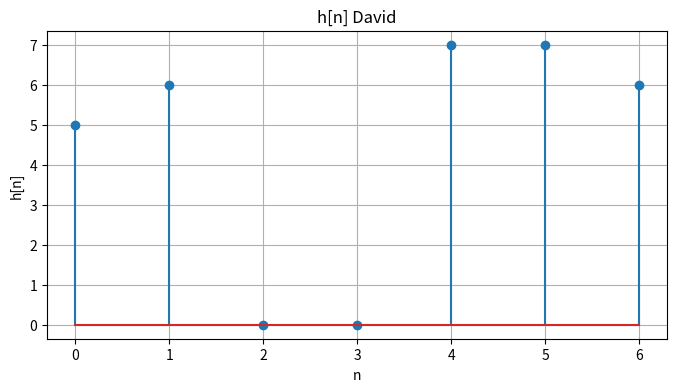
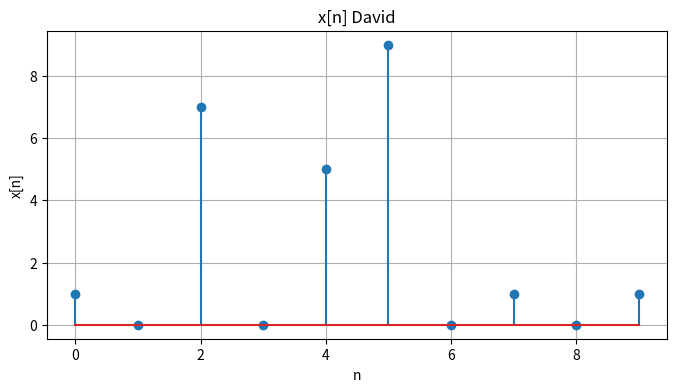
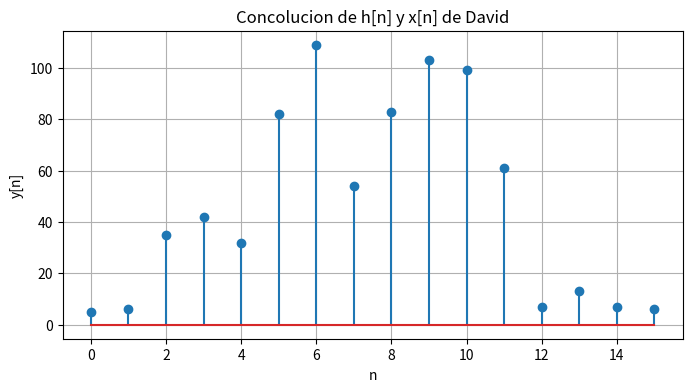
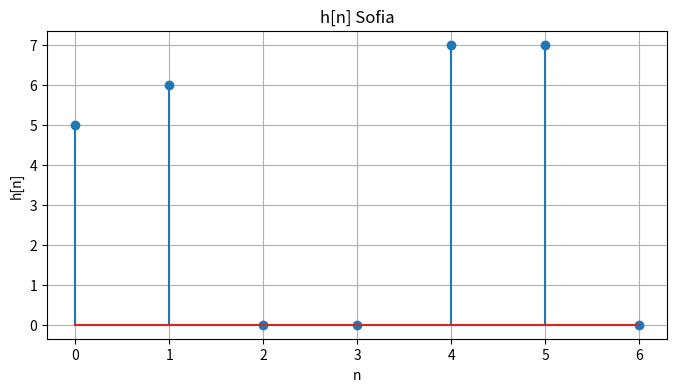
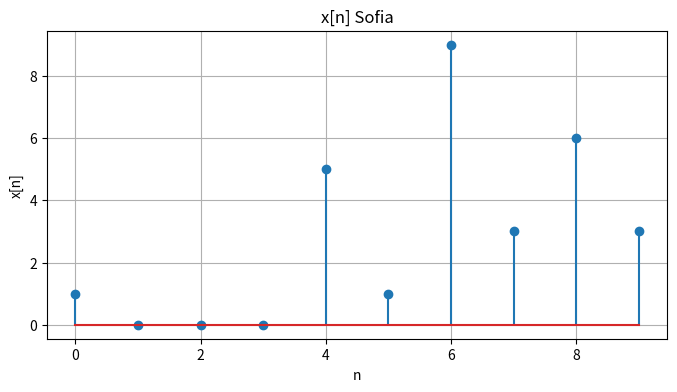
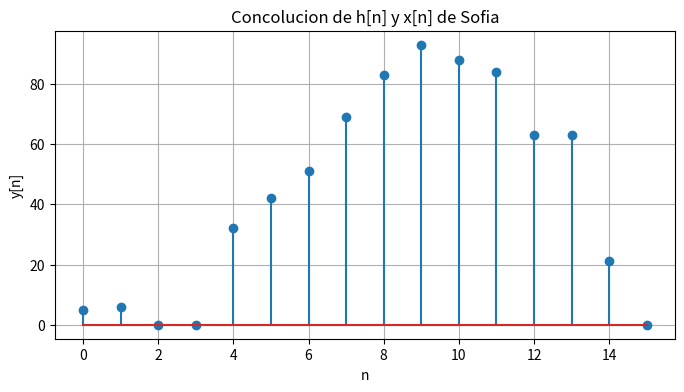
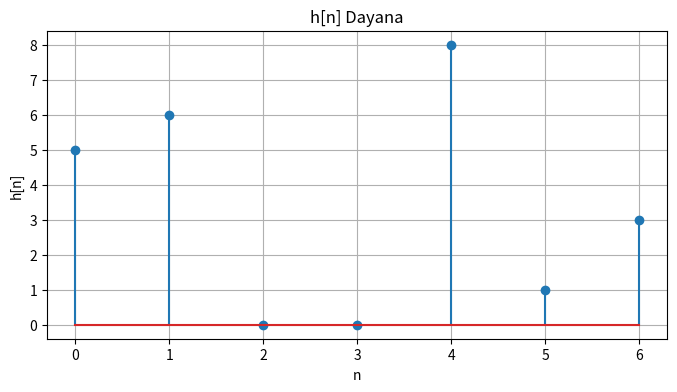
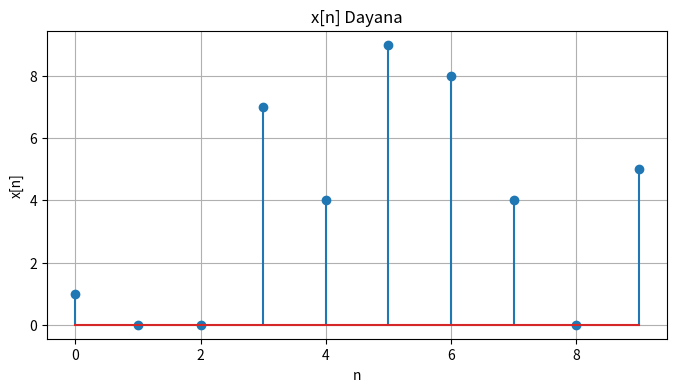
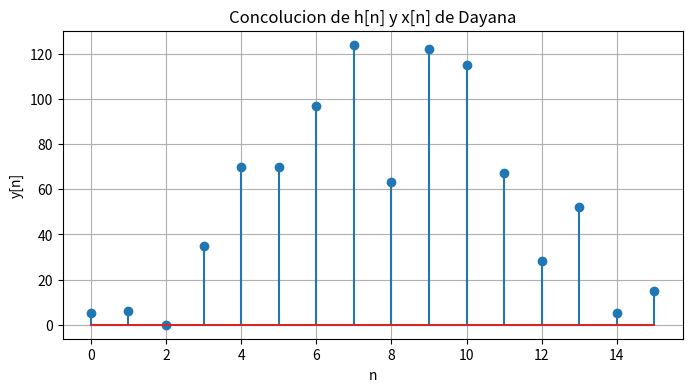
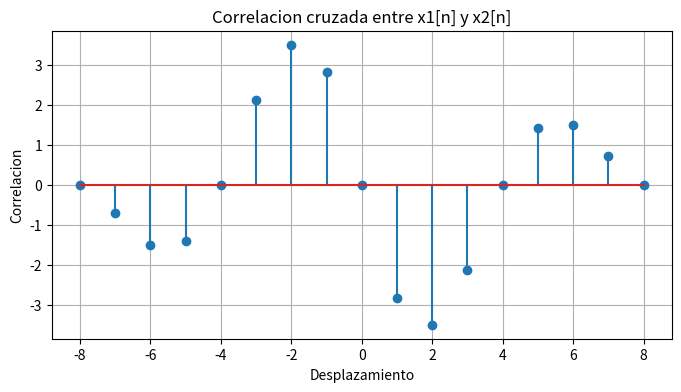

Python code for these plots, in order:
import numpy as np
import matplotlib.pyplot as plt

#Punto a)
#Datos david
#define h y x
x =np.array ([1,0,7,0,5,9,0,1,0,1])
h =np.array ([5,6,0,0,7,7,6])

#GRAFICA h[n] David
t = np.arange(len(h))
plt.figure(figsize=(8, 4))
plt.stem(t, h)
plt.xlabel('n')
plt.ylabel('h[n]')
plt.title('h[n] David')
plt.grid()
plt.show

#GRAFICA x[n] David
t = np.arange(len(x))
plt.figure(figsize=(8, 4))
plt.stem(t, x)
plt.xlabel('n')
plt.ylabel('x[n]')
plt.title('x[n] David')
plt.grid()
plt.show

y = np.convolve(x, h, mode='full')#se calcula la convolucion
print("Señal convolucion entre h[n] y x[n], David")

#graficacion convolucion o y[n] David
t = np.arange(len(y))
plt.figure(figsize=(8, 4))
plt.stem(t, y)
plt.xlabel('n')
plt.ylabel('y[n]')
plt.title('Concolucion de h[n] y x[n] de David')
plt.grid()
plt.show


#Datos Sofia

x =np.array ([1,0,0,0,5,1,9,3,6,3])
h =np.array ([5,6,0,0,7,7,0])

#GRAFICA h[n] Sofia
t = np.arange(len(h))
plt.figure(figsize=(8, 4))
plt.stem(t, h)
plt.xlabel('n')
plt.ylabel('h[n]')
plt.title('h[n] Sofia')
plt.grid()
plt.show

#GRAFICA x[n] Sofia
t = np.arange(len(x))
plt.figure(figsize=(8, 4))
plt.stem(t, x)
plt.xlabel('n')
plt.ylabel('x[n]')
plt.title('x[n] Sofia')
plt.grid()
plt.show

y = np.convolve(x, h, mode='full')#se calcula la convolucion
print("Señal convolucion entre h[n] y x[n], Sofia")

#graficacion convolucion o y[n] sofia
t = np.arange(len(y))
plt.figure(figsize=(8, 4))
plt.stem(t, y)
plt.xlabel('n')
plt.ylabel('y[n]')
plt.title('Concolucion de h[n] y x[n] de Sofia')
plt.grid()
plt.show


#Datos Dayana

x =np.array ([1,0,0,7,4,9,8,4,0,5])
h =np.array ([5,6,0,0,8,1,3])

#GRAFICA h[n] Dayana
t = np.arange(len(h))
plt.figure(figsize=(8, 4))
plt.stem(t, h)
plt.xlabel('n')
plt.ylabel('h[n]')
plt.title('h[n] Dayana')
plt.grid()
plt.show

#GRAFICA x[n] Dayana
t = np.arange(len(x))
plt.figure(figsize=(8, 4))
plt.stem(t, x)
plt.xlabel('n')
plt.ylabel('x[n]')
plt.title('x[n] Dayana')
plt.grid()
plt.show

y = np.convolve(x, h, mode='full')#se calcula la convolucion
print("Señal convolucion entre h[n] y x[n], Dayana")

#graficacion convolucion o y[n] dayana
t = np.arange(len(y))
plt.figure(figsize=(8, 4))
plt.stem(t, y)
plt.xlabel('n')
plt.ylabel('y[n]')
plt.title('Concolucion de h[n] y x[n] de Dayana')
plt.grid()
plt.show


#Punto b)
Ts = 1.25e-3 #Ts dado por la guía
n = np.arange(9) #para 0<=n<=9
f = 100 #100 nts
x1 = np.cos(2 * np.pi * f * n * Ts) #x1(nTs) = cos(2pi100nts)
x2 = np.sin(2 * np.pi * f * n * Ts) #x2(nTs) = sen(2pi100nts)
correlacion = np.correlate(x1, x2, mode='full')
print ("orrelación cruzado (vector o resultado", correlacion)

#Grafica de correlacion
t_corr = np.arange(-len(n) + 1, len(n))
plt.figure(figsize=(8, 4))
plt.stem(t_corr,correlacion)
plt.xlabel("Desplazamiento")
plt.ylabel("Correlacion")
plt.title("Correlacion cruzada entre x1[n] y x2[n]")
plt.grid()
plt.show()
